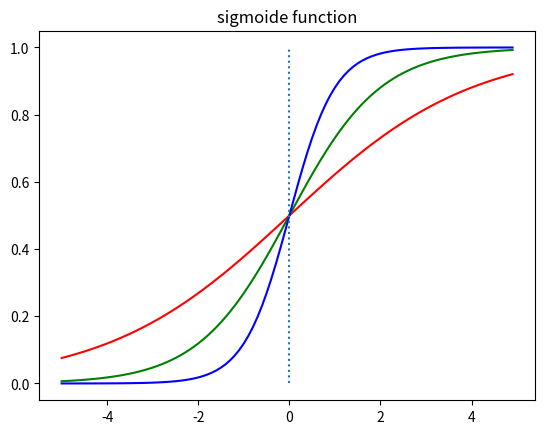

The matplotlib source for this figure:
'''
sigmoid(x)
계수가 커질수록 기울기가 가팔라지고
+이면 왼쪽으로
-이면 오른쪽으로
'''

import numpy as np
import matplotlib.pyplot as plt

def sigmoid(x):
    return 1/(1+np.exp(-x))

x = np.arange(-5.0, 5.0, 0.1)

y1 = sigmoid(0.5*x)
y2 = sigmoid(x)
y3 = sigmoid(2*x)

# y1 = sigmoid(x+1)
# y2 = sigmoid(x+2)
# y3 = sigmoid(x+3)

plt.plot(x,y1,'r')
plt.plot(x,y2,'g')
plt.plot(x,y3,'b')

plt.plot([0,0],[0.0,1.0], ':')
# (0,0)과 (0,1)을 잇는다

plt.title('sigmoide function')
plt.show()



